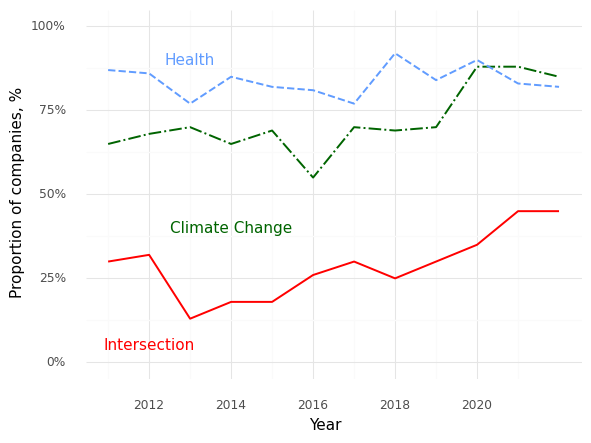

The file beside this chart, header and first rows:
, Year, Climate (Prop), Health (Prop), Intersection (Prop)
0, 2011, 0.65, 0.87, 0.3
1, 2012, 0.68, 0.86, 0.32
2, 2013, 0.7, 0.77, 0.13
3, 2014, 0.65, 0.85, 0.18
4, 2015, 0.69, 0.82, 0.18
5, 2016, 0.55, 0.81, 0.26
6, 2017, 0.7, 0.77, 0.3
7, 2018, 0.69, 0.92, 0.25
8, 2019, 0.7, 0.84, 0.3
9, 2020, 0.88, 0.9, 0.35
10, 2021, 0.88, 0.83, 0.45
11, 2022, 0.85, 0.82, 0.45
